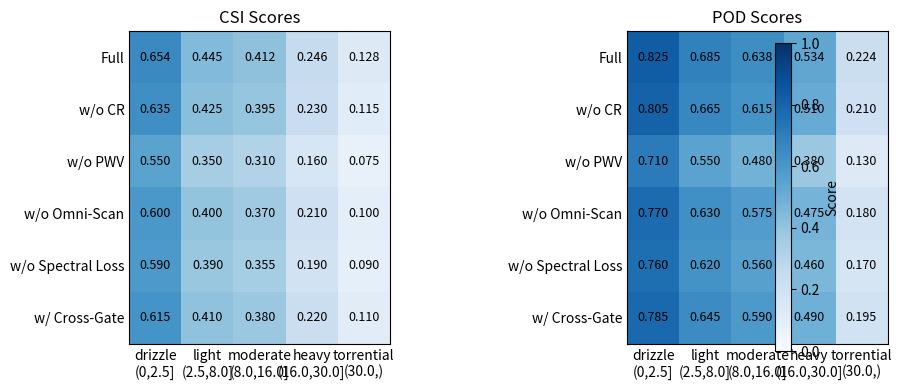

Write the Python code that produced this figure.
import matplotlib
import matplotlib.pyplot as plt
import numpy as np

matplotlib.use("Agg")


CSI = np.array(
    [
        [0.654, 0.445, 0.412, 0.246, 0.128],
        [0.635, 0.425, 0.395, 0.230, 0.115],
        [0.550, 0.350, 0.310, 0.160, 0.075],
        [0.600, 0.400, 0.370, 0.210, 0.100],
        [0.590, 0.390, 0.355, 0.190, 0.090],
        [0.615, 0.410, 0.380, 0.220, 0.110],
    ]
)

POD = np.array(
    [
        [0.825, 0.685, 0.638, 0.534, 0.224],
        [0.805, 0.665, 0.615, 0.510, 0.210],
        [0.710, 0.550, 0.480, 0.380, 0.130],
        [0.770, 0.630, 0.575, 0.475, 0.180],
        [0.760, 0.620, 0.560, 0.460, 0.170],
        [0.785, 0.645, 0.590, 0.490, 0.195],
    ]
)

ROWS = ["Full", "w/o CR", "w/o PWV", "w/o Omni-Scan", "w/o Spectral Loss", "w/ Cross-Gate"]
COLS = ["drizzle\n(0,2.5]", "light\n(2.5,8.0]", "moderate\n(8.0,16.0]", "heavy\n(16.0,30.0]", "torrential\n(30.0,)"]


def _heatmap(ax, data, title):
    im = ax.imshow(data, cmap="Blues", vmin=0.0, vmax=1.0)
    ax.set_title(title)
    ax.set_xticks(range(len(COLS)))
    ax.set_xticklabels(COLS)
    ax.set_yticks(range(len(ROWS)))
    ax.set_yticklabels(ROWS)
    ax.tick_params(axis="both", which="both", length=0)
    ax.set_xlim(-0.5, data.shape[1] - 0.5)
    ax.set_ylim(data.shape[0] - 0.5, -0.5)

    for i in range(data.shape[0]):
        for j in range(data.shape[1]):
            ax.text(j, i, f"{data[i, j]:.3f}", ha="center", va="center", color="black", fontsize=9)
    return im


def main():
    fig, axes = plt.subplots(1, 2, figsize=(10, 4))

    im1 = _heatmap(axes[0], CSI, "CSI Scores")
    im2 = _heatmap(axes[1], POD, "POD Scores")

    cbar = fig.colorbar(im2, ax=axes, fraction=0.035, pad=0.04)
    cbar.set_label("Score")

    plt.tight_layout()
    plt.savefig("csi_pod_heatmaps.png", dpi=300)


if __name__ == "__main__":
    main()
